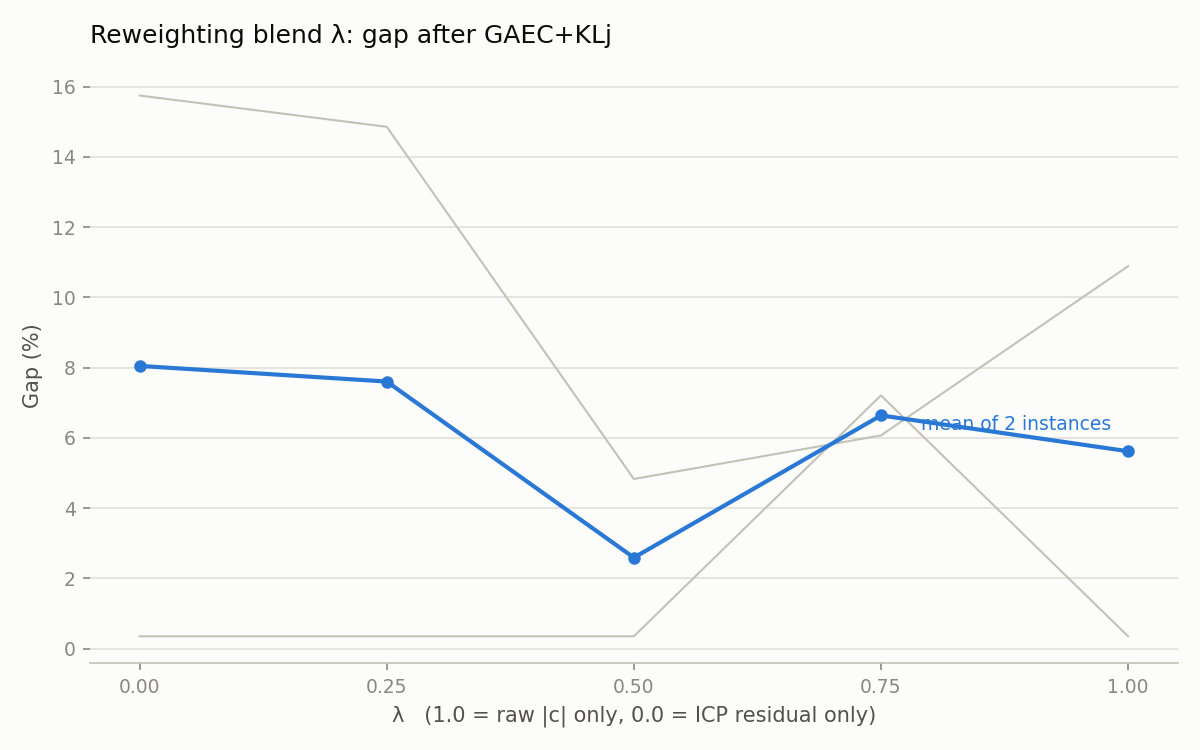

Source data for this figure (header and first rows):
instance, family, lam, cost, gap_pct, time_s
cpn35-3, Random, 0.0, -6431, 15.75, 0.03
cpn35-3, Random, 0.25, -6499, 14.86, 0.02
cpn35-3, Random, 0.5, -7264, 4.83, 0.02
cpn35-3, Random, 0.75, -7170, 6.07, 0.02
cpn35-3, Random, 1.0, -6802, 10.89, 0.02
corr40-10, Correlation, 0.0, -2293, 0.35, 0.03
corr40-10, Correlation, 0.25, -2293, 0.35, 0.03
corr40-10, Correlation, 0.5, -2293, 0.35, 0.03
corr40-10, Correlation, 0.75, -2135, 7.21, 0.03
corr40-10, Correlation, 1.0, -2293, 0.35, 0.03
